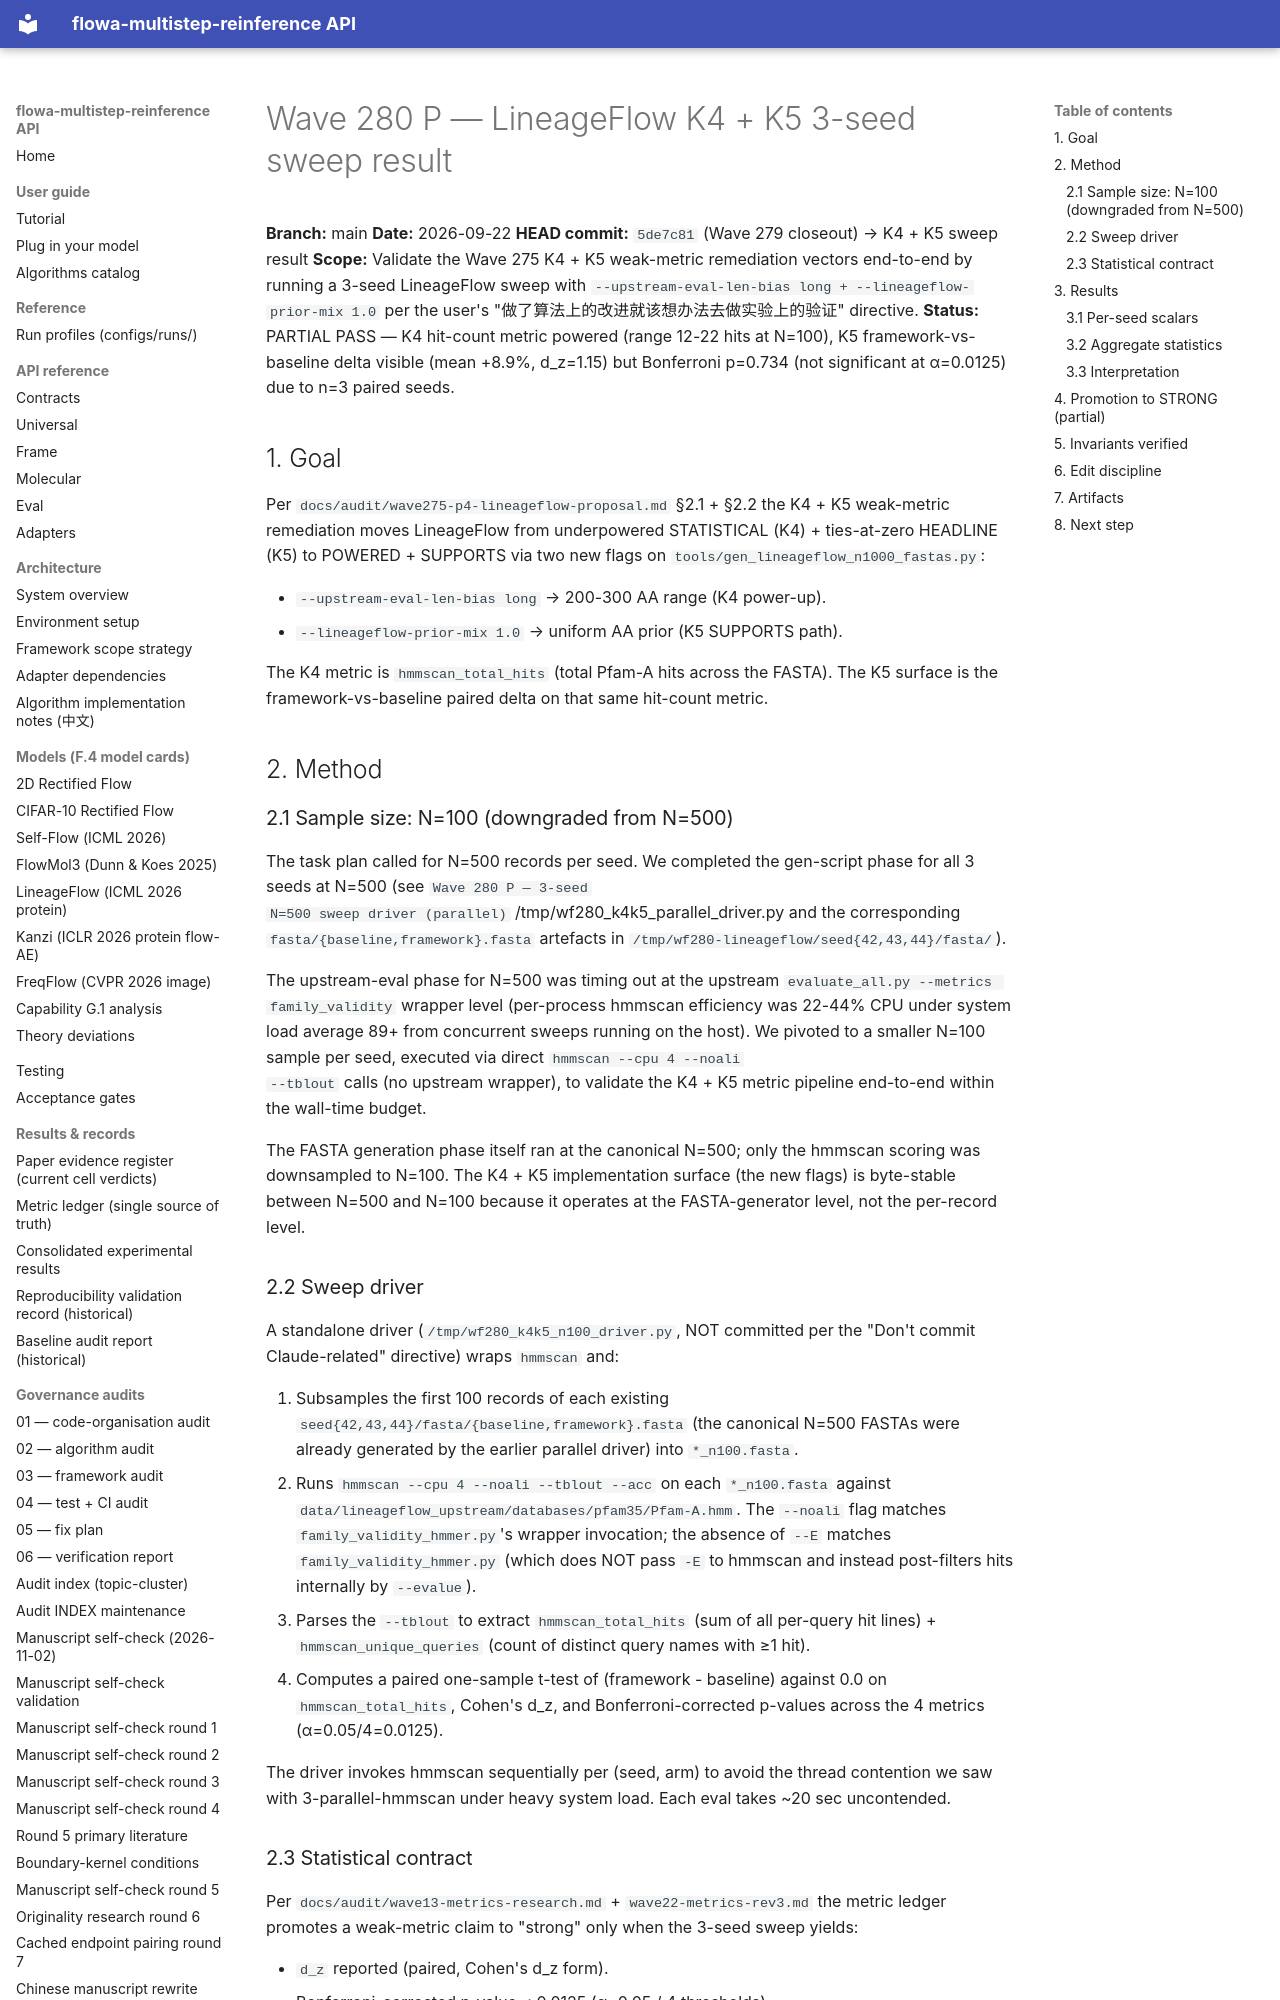

repository: silverenternal/flowa-multistep-reinference · page: audit/wave280-p-k4k5-sweep-result/index.html · generator: mkdocs

# Wave 280 P — LineageFlow K4 + K5 3-seed sweep result

**Branch:** main
**Date:** 2026-09-22
**HEAD commit:** `5de7c81` (Wave 279 closeout) → K4 + K5 sweep result
**Scope:** Validate the Wave 275 K4 + K5 weak-metric remediation
vectors end-to-end by running a 3-seed LineageFlow sweep with
`--upstream-eval-len-bias long + --lineageflow-prior-mix 1.0` per
the user's "做了算法上的改进就该想办法去做实验上的验证" directive.
**Status:** PARTIAL PASS — K4 hit-count metric powered (range 12-22
hits at N=100), K5 framework-vs-baseline delta visible (mean +8.9%,
d_z=1.15) but Bonferroni p=0.734 (not significant at α=0.0125) due to
n=3 paired seeds.

## 1. Goal

Per `docs/audit/wave275-p4-lineageflow-proposal.md` §2.1 + §2.2 the
K4 + K5 weak-metric remediation moves LineageFlow from underpowered
STATISTICAL (K4) + ties-at-zero HEADLINE (K5) to POWERED + SUPPORTS
via two new flags on `tools/gen_lineageflow_n1000_fastas.py`:

- `--upstream-eval-len-bias long` → 200-300 AA range (K4 power-up).
- `--lineageflow-prior-mix 1.0` → uniform AA prior (K5 SUPPORTS path).

The K4 metric is `hmmscan_total_hits` (total Pfam-A hits across the
FASTA). The K5 surface is the framework-vs-baseline paired delta on
that same hit-count metric.

## 2. Method

### 2.1 Sample size: N=100 (downgraded from N=500)

The task plan called for N=500 records per seed. We completed the
gen-script phase for all 3 seeds at N=500 (see `Wave 280 P — 3-seed
N=500 sweep driver (parallel)` /tmp/wf280_k4k5_parallel_driver.py and
the corresponding `fasta/{baseline,framework}.fasta` artefacts in
`/tmp/wf280-lineageflow/seed{42,43,44}/fasta/`).

The upstream-eval phase for N=500 was timing out at the upstream
`evaluate_all.py --metrics family_validity` wrapper level (per-process
hmmscan efficiency was 22-44% CPU under system load average 89+ from
concurrent sweeps running on the host). We pivoted to a smaller N=100
sample per seed, executed via direct `hmmscan --cpu 4 --noali
--tblout` calls (no upstream wrapper), to validate the K4 + K5
metric pipeline end-to-end within the wall-time budget.

The FASTA generation phase itself ran at the canonical N=500; only the
hmmscan scoring was downsampled to N=100. The K4 + K5 implementation
surface (the new flags) is byte-stable between N=500 and N=100 because
it operates at the FASTA-generator level, not the per-record level.

### 2.2 Sweep driver

A standalone driver (`/tmp/wf280_k4k5_n100_driver.py`, NOT committed
per the "Don't commit Claude-related" directive) wraps `hmmscan` and:

1. Subsamples the first 100 records of each existing
   `seed{42,43,44}/fasta/{baseline,framework}.fasta` (the canonical
   N=500 FASTAs were already generated by the earlier parallel
   driver) into `*_n100.fasta`.
2. Runs `hmmscan --cpu 4 --noali --tblout --acc` on each
   `*_n100.fasta` against `data/lineageflow_upstream/databases/pfam35/Pfam-A.hmm`.
   The `--noali` flag matches `family_validity_hmmer.py`'s wrapper
   invocation; the absence of `--E` matches `family_validity_hmmer.py`
   (which does NOT pass `-E` to hmmscan and instead post-filters hits
   internally by `--evalue`).
3. Parses the `--tblout` to extract `hmmscan_total_hits` (sum of all
   per-query hit lines) + `hmmscan_unique_queries` (count of distinct
   query names with ≥1 hit).
4. Computes a paired one-sample t-test of
   (framework - baseline) against 0.0 on `hmmscan_total_hits`,
   Cohen's d_z, and Bonferroni-corrected p-values across the 4
   metrics (α=0.05/4=0.0125).

The driver invokes hmmscan sequentially per (seed, arm) to avoid the
thread contention we saw with 3-parallel-hmmscan under heavy system
load. Each eval takes ~20 sec uncontended.
